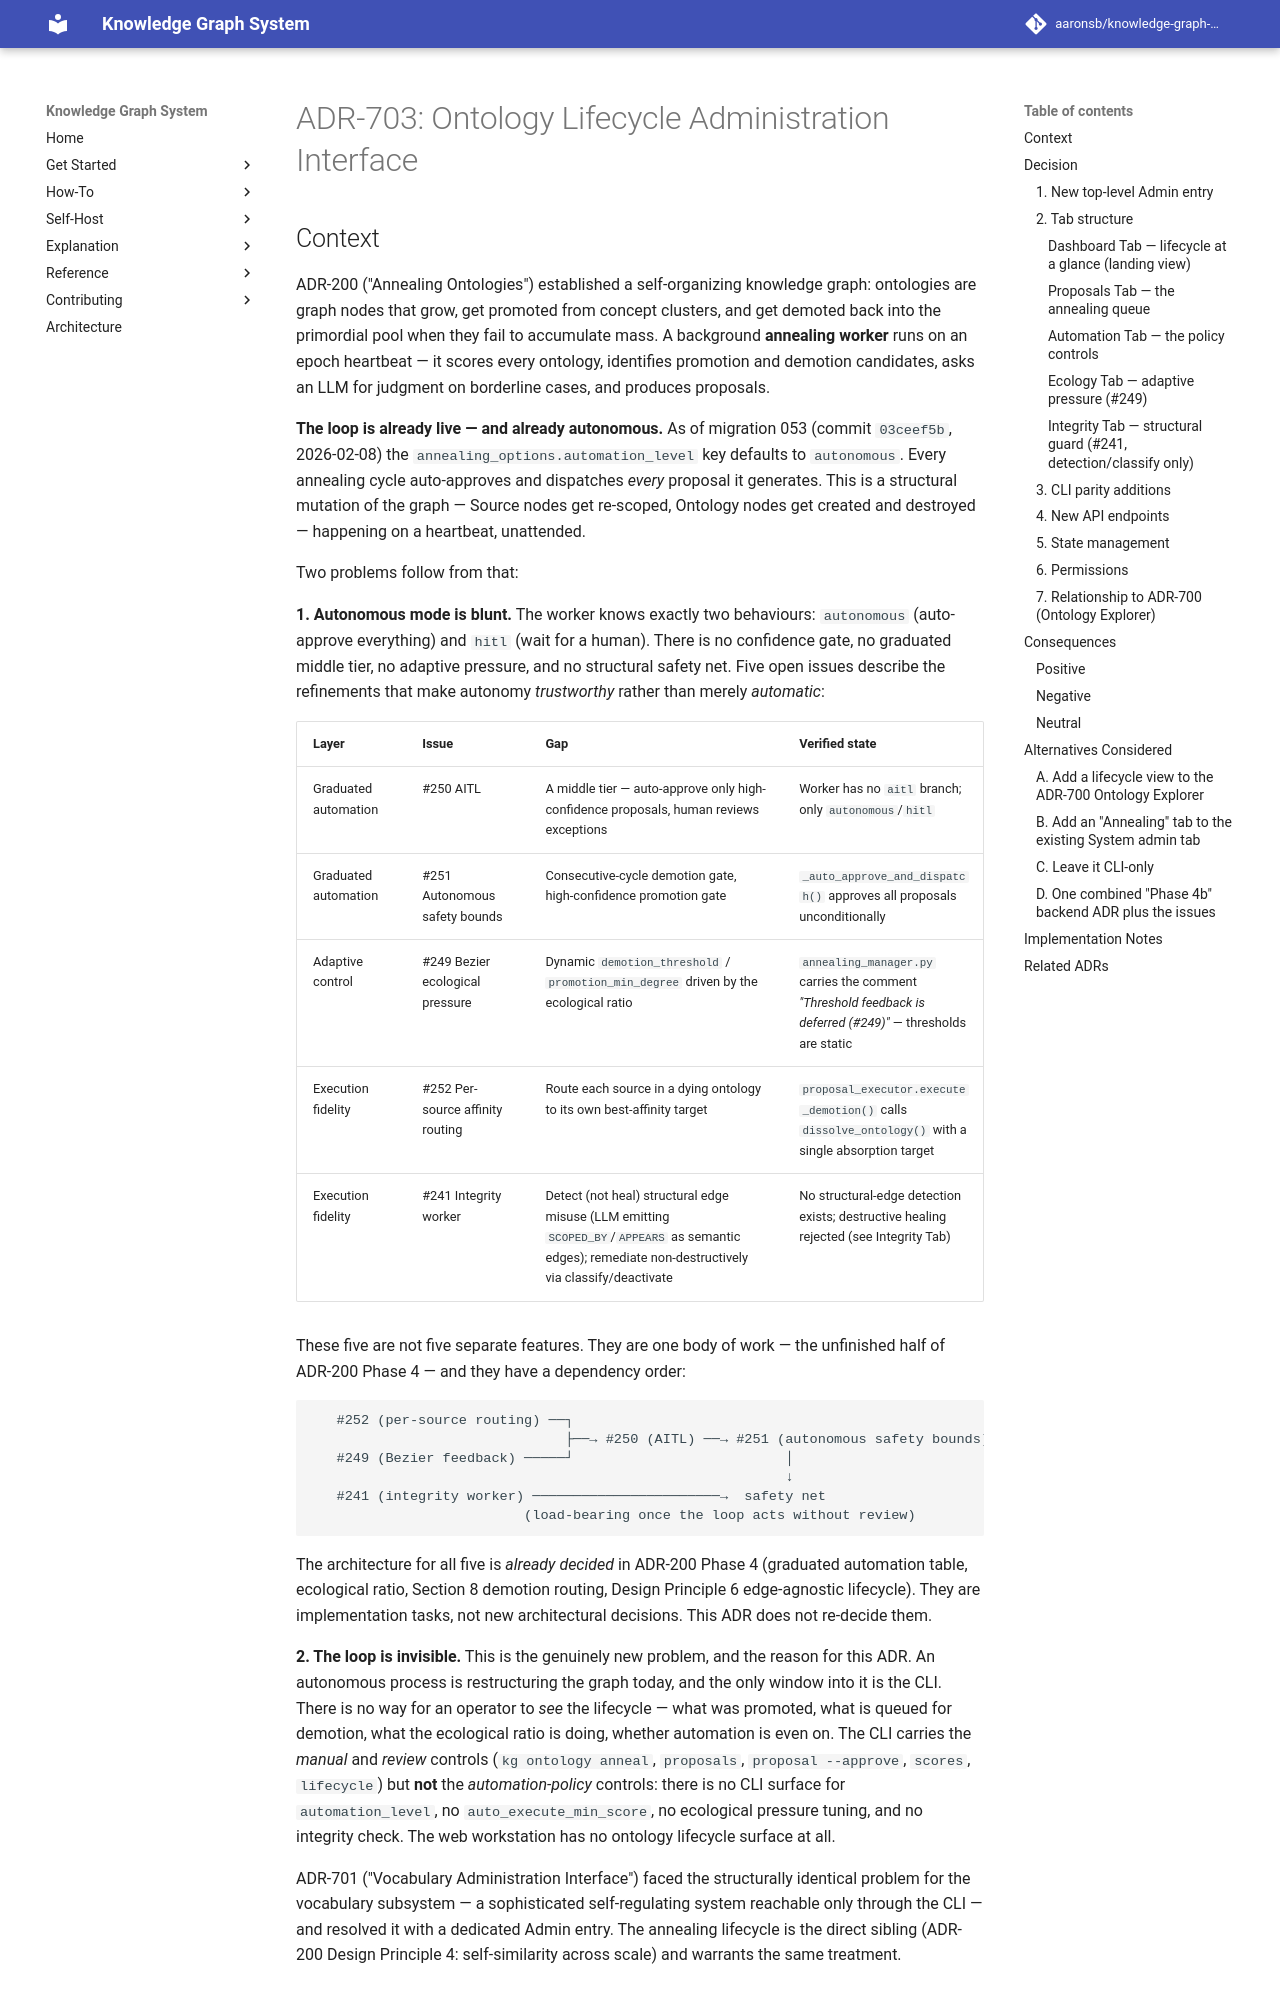

repository: aaronsb/knowledge-graph-system · page: architecture/user-interfaces/ADR-703-ontology-lifecycle-administration-interface/index.html · generator: mkdocs

---
status: Draft
date: 2026-05-19
deciders:
  - aaronsb
  - claude
related: [28, 46, 82, 200, 203, 204, 700, 701]
---

# ADR-703: Ontology Lifecycle Administration Interface

## Context

ADR-200 ("Annealing Ontologies") established a self-organizing knowledge graph:
ontologies are graph nodes that grow, get promoted from concept clusters, and get
demoted back into the primordial pool when they fail to accumulate mass. A
background **annealing worker** runs on an epoch heartbeat — it scores every
ontology, identifies promotion and demotion candidates, asks an LLM for judgment
on borderline cases, and produces proposals.

**The loop is already live — and already autonomous.** As of migration 053
(commit `03ceef5b`, 2026-02-08) the `annealing_options.automation_level` key
defaults to `autonomous`. Every annealing cycle auto-approves and dispatches
*every* proposal it generates. This is a structural mutation of the graph —
Source nodes get re-scoped, Ontology nodes get created and destroyed — happening
on a heartbeat, unattended.

Two problems follow from that:

**1. Autonomous mode is blunt.** The worker knows exactly two behaviours:
`autonomous` (auto-approve everything) and `hitl` (wait for a human). There is no
confidence gate, no graduated middle tier, no adaptive pressure, and no
structural safety net. Five open issues describe the refinements that make
autonomy *trustworthy* rather than merely *automatic*:

| Layer | Issue | Gap | Verified state |
|-------|-------|-----|----------------|
| Graduated automation | #250 AITL | A middle tier — auto-approve only high-confidence proposals, human reviews exceptions | Worker has no `aitl` branch; only `autonomous`/`hitl` |
| Graduated automation | #251 Autonomous safety bounds | Consecutive-cycle demotion gate, high-confidence promotion gate | `_auto_approve_and_dispatch()` approves all proposals unconditionally |
| Adaptive control | #249 Bezier ecological pressure | Dynamic `demotion_threshold` / `promotion_min_degree` driven by the ecological ratio | `annealing_manager.py` carries the comment *"Threshold feedback is deferred (#249)"* — thresholds are static |
| Execution fidelity | #252 Per-source affinity routing | Route each source in a dying ontology to its own best-affinity target | `proposal_executor.execute_demotion()` calls `dissolve_ontology()` with a single absorption target |
| Execution fidelity | #241 Integrity worker | Detect (not heal) structural edge misuse (LLM emitting `SCOPED_BY`/`APPEARS` as semantic edges); remediate non-destructively via classify/deactivate | No structural-edge detection exists; destructive healing rejected (see Integrity Tab) |

These five are not five separate features. They are one body of work — the
unfinished half of ADR-200 Phase 4 — and they have a dependency order:

```
   #252 (per-source routing) ──┐
                               ├──→ #250 (AITL) ──→ #251 (autonomous safety bounds)
   #249 (Bezier feedback) ─────┘                          │
                                                          ↓
   #241 (integrity worker) ───────────────────────→  safety net
                          (load-bearing once the loop acts without review)
```

The architecture for all five is *already decided* in ADR-200 Phase 4
(graduated automation table, ecological ratio, Section 8 demotion routing,
Design Principle 6 edge-agnostic lifecycle). They are implementation tasks, not
new architectural decisions. This ADR does not re-decide them.
